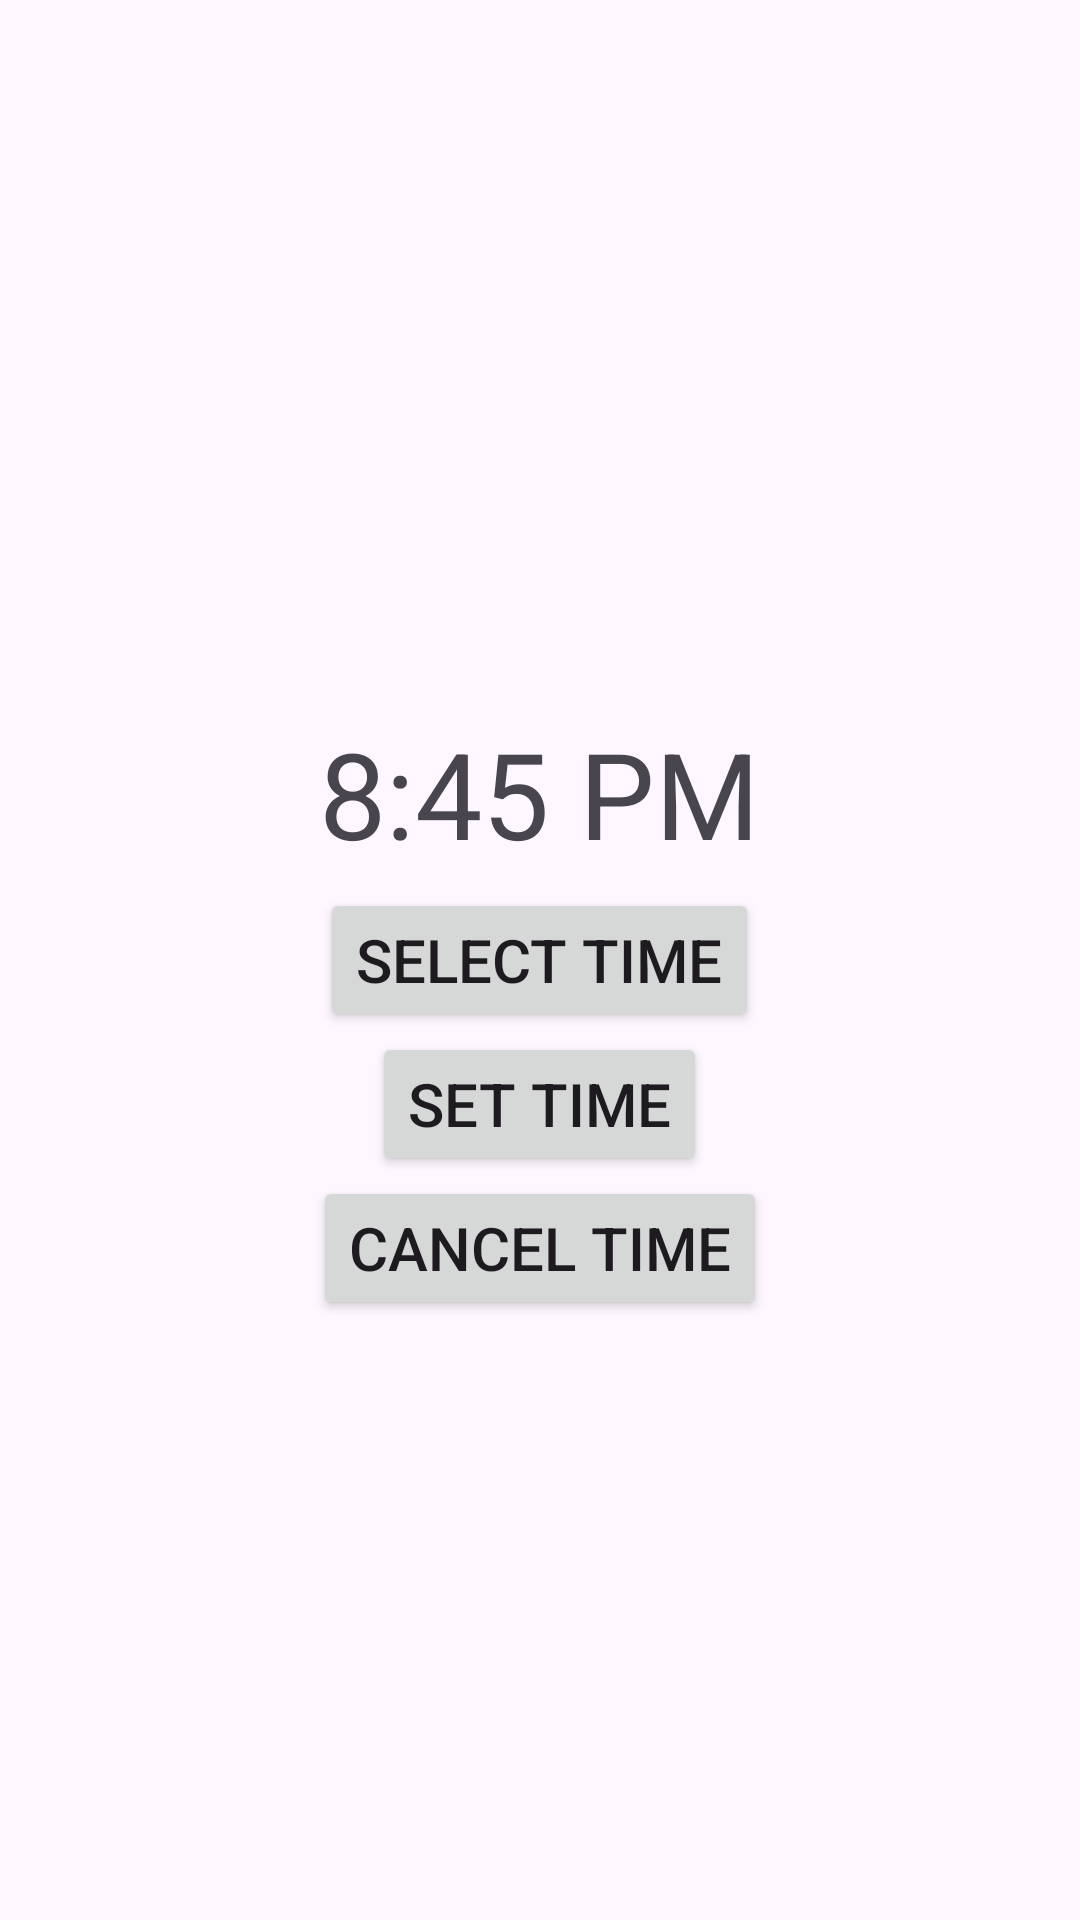

Produce the Android XML layout that renders to this screen, including the resource entries it uses.
<!-- AndroidManifest.xml: application theme Theme.Sem2_prac7 -->
<!-- res/layout/activity_main.xml -->
<?xml version="1.0" encoding="utf-8"?>
<RelativeLayout xmlns:android="http://schemas.android.com/apk/res/android"
    xmlns:app="http://schemas.android.com/apk/res-auto"
    xmlns:tools="http://schemas.android.com/tools"
    android:layout_width="match_parent"
    android:layout_height="match_parent"
    tools:context=".MainActivity">

    <TextView
        android:id="@+id/txtTime"
        android:layout_width="wrap_content"
        android:layout_height="wrap_content"
        android:layout_above="@id/btnSelectTime"
        android:layout_centerInParent="true"
        android:layout_marginBottom="5dp"
        android:text="8:45 PM"
        android:textSize="40sp" />

   <Button
       android:id="@+id/btnSelectTime"
       android:layout_width="wrap_content"
       android:layout_height="wrap_content"
       android:text="Select Time"
       android:textSize="20sp"
       android:layout_centerInParent="true"/>

    <Button
        android:id="@+id/btnSetTime"
        android:layout_width="wrap_content"
        android:layout_height="wrap_content"
        android:text="Set Time"
        android:layout_below="@+id/btnSelectTime"
        android:layout_centerInParent="true"
        android:textSize="20sp"/>

    <Button
        android:id="@+id/btnCancelTime"
        android:layout_width="wrap_content"
        android:layout_height="wrap_content"
        android:text="Cancel Time"
        android:layout_below="@+id/btnSetTime"
        android:layout_centerInParent="true"
        android:textSize="20sp"/>

</RelativeLayout>
<!-- resources referenced by this layout -->
<resources>
  <style name="Theme.Sem2_prac7" parent="Base.Theme.Sem2_prac7" />
  <style name="Base.Theme.Sem2_prac7" parent="Theme.Material3.DayNight.NoActionBar">
          
          
      </style>
</resources>
